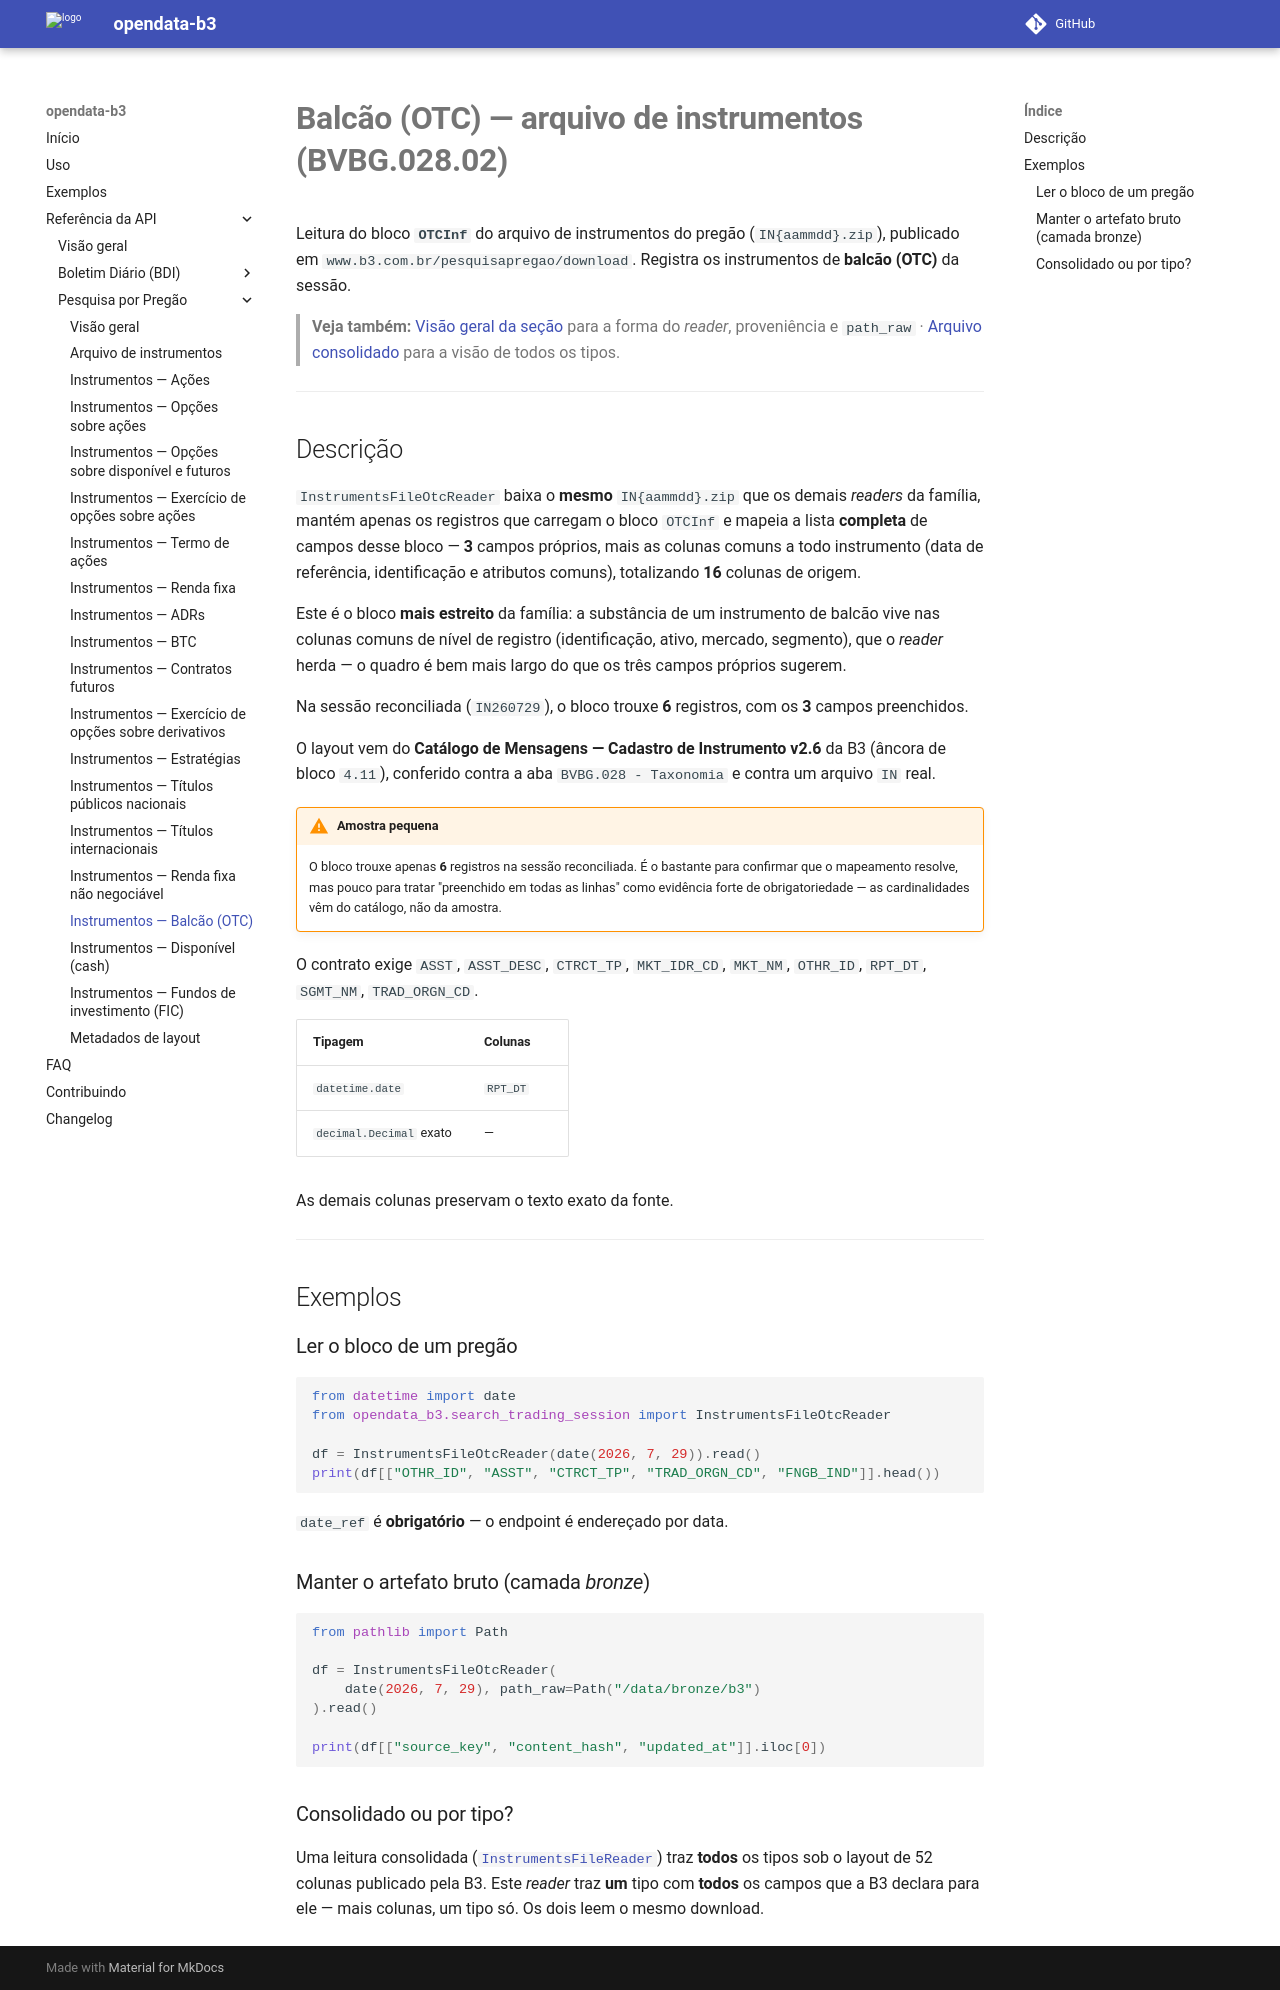

repository: guilhermegor/opendata-b3 · page: 0.3/api/search_trading_session/instruments_file_otc/index.html · generator: mkdocs

# **Balcão (OTC) — arquivo de instrumentos (BVBG.028.02)**

Leitura do bloco **`OTCInf`** do arquivo de instrumentos do pregão (`IN{aammdd}.zip`),
publicado em `www.b3.com.br/pesquisapregao/download`. Registra os instrumentos de **balcão
(OTC)** da sessão.

> **Veja também:** [Visão geral da seção](index.md) para a forma do _reader_, proveniência e
> `path_raw` · [Arquivo consolidado](instruments_file.md) para a visão de todos os tipos.

---

## Descrição

`InstrumentsFileOtcReader` baixa o **mesmo** `IN{aammdd}.zip` que os demais _readers_ da família,
mantém apenas os registros que carregam o bloco `OTCInf` e mapeia a lista **completa** de campos
desse bloco — **3** campos próprios, mais as colunas comuns a todo instrumento (data de
referência, identificação e atributos comuns), totalizando **16** colunas de origem.

Este é o bloco **mais estreito** da família: a substância de um instrumento de balcão vive nas
colunas comuns de nível de registro (identificação, ativo, mercado, segmento), que o _reader_
herda — o quadro é bem mais largo do que os três campos próprios sugerem.

Na sessão reconciliada (`IN260729`), o bloco trouxe **6** registros, com os **3** campos
preenchidos.

O layout vem do **Catálogo de Mensagens — Cadastro de Instrumento v2.6** da B3 (âncora de bloco
`4.11`), conferido contra a aba `BVBG.028 - Taxonomia` e contra um arquivo `IN` real.

!!! warning "Amostra pequena"
    O bloco trouxe apenas **6** registros na sessão reconciliada. É o bastante para confirmar que
    o mapeamento resolve, mas pouco para tratar "preenchido em todas as linhas" como evidência
    forte de obrigatoriedade — as cardinalidades vêm do catálogo, não da amostra.

O contrato exige `ASST`, `ASST_DESC`, `CTRCT_TP`, `MKT_IDR_CD`, `MKT_NM`, `OTHR_ID`, `RPT_DT`,
`SGMT_NM`, `TRAD_ORGN_CD`.

| Tipagem | Colunas |
|---------|---------|
| `datetime.date` | `RPT_DT` |
| `decimal.Decimal` exato | — |

As demais colunas preservam o texto exato da fonte.

---

## Exemplos

### Ler o bloco de um pregão

```python
from datetime import date
from opendata_b3.search_trading_session import InstrumentsFileOtcReader

df = InstrumentsFileOtcReader(date(2026, 7, 29)).read()
print(df[["OTHR_ID", "ASST", "CTRCT_TP", "TRAD_ORGN_CD", "FNGB_IND"]].head())
```

`date_ref` é **obrigatório** — o endpoint é endereçado por data.

### Manter o artefato bruto (camada _bronze_)

```python
from pathlib import Path

df = InstrumentsFileOtcReader(
    date(2026, 7, 29), path_raw=Path("/data/bronze/b3")
).read()

print(df[["source_key", "content_hash", "updated_at"]].iloc[0])
```

### Consolidado ou por tipo?

Uma leitura consolidada ([`InstrumentsFileReader`](instruments_file.md)) traz **todos** os tipos
sob o layout de 52 colunas publicado pela B3. Este _reader_ traz **um** tipo com **todos** os
campos que a B3 declara para ele — mais colunas, um tipo só. Os dois leem o mesmo download.
